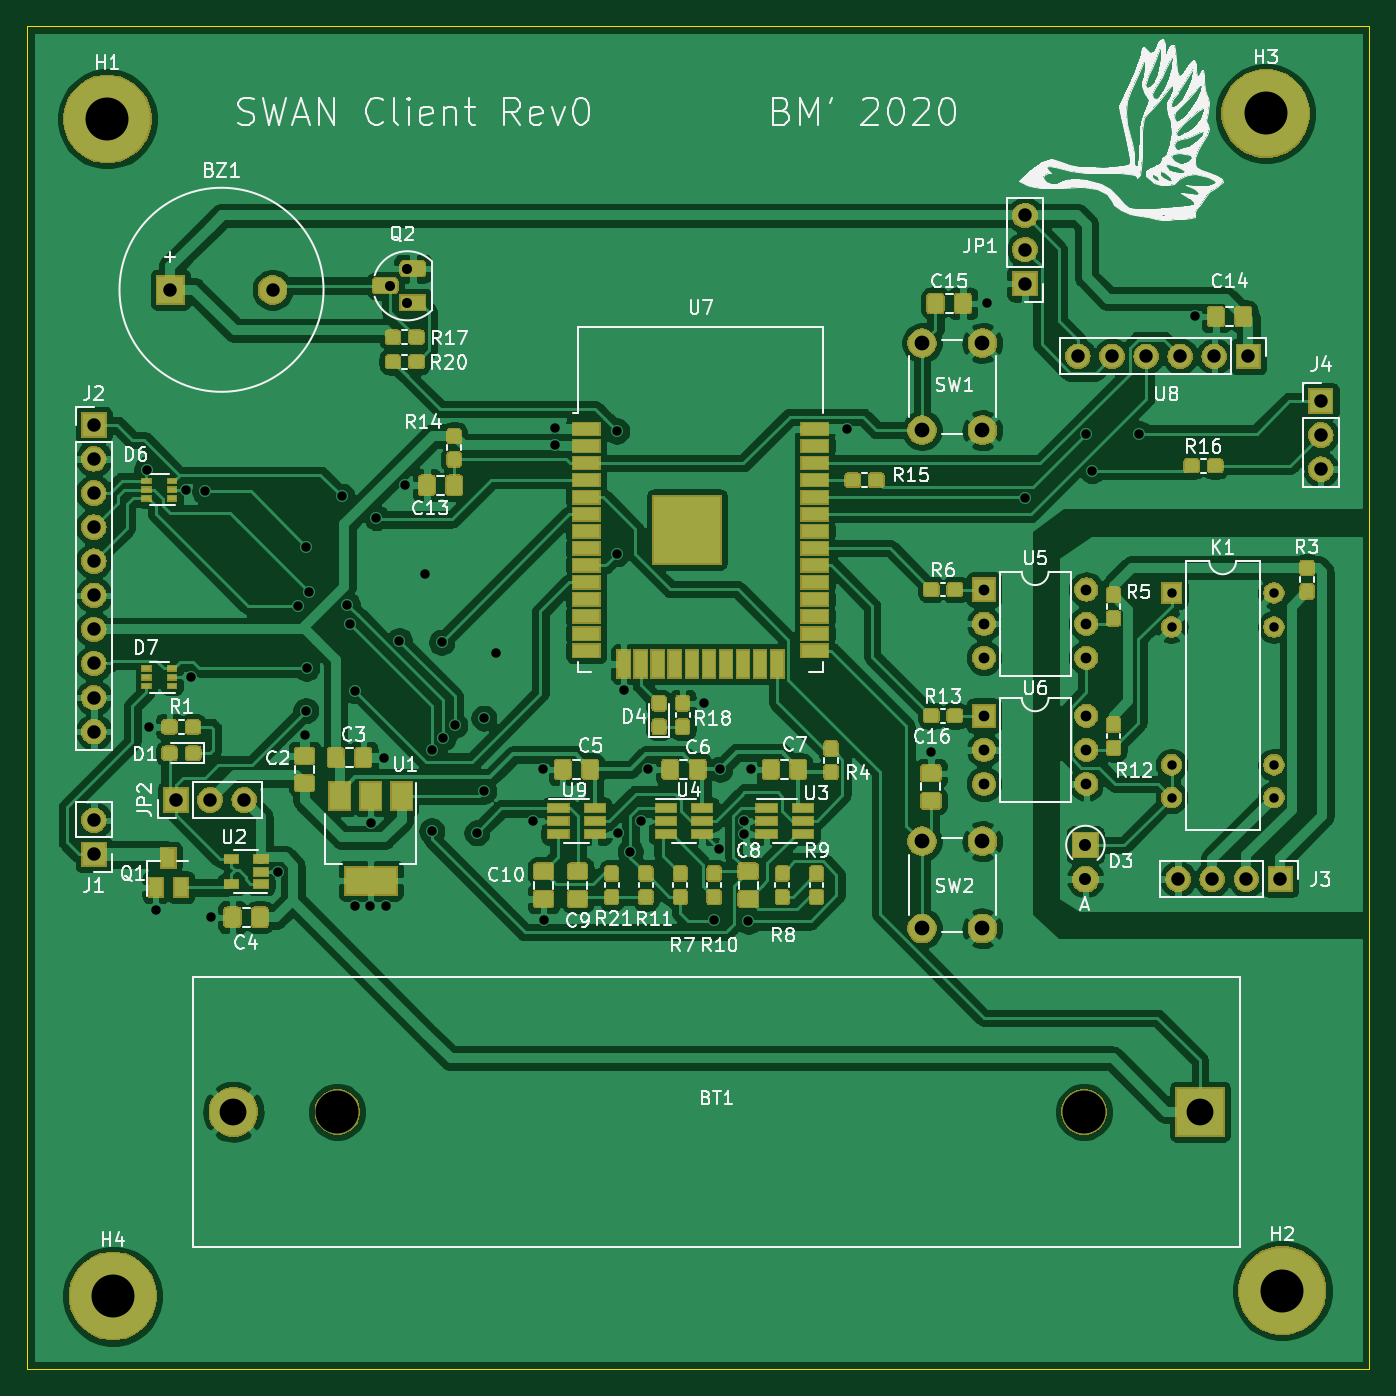
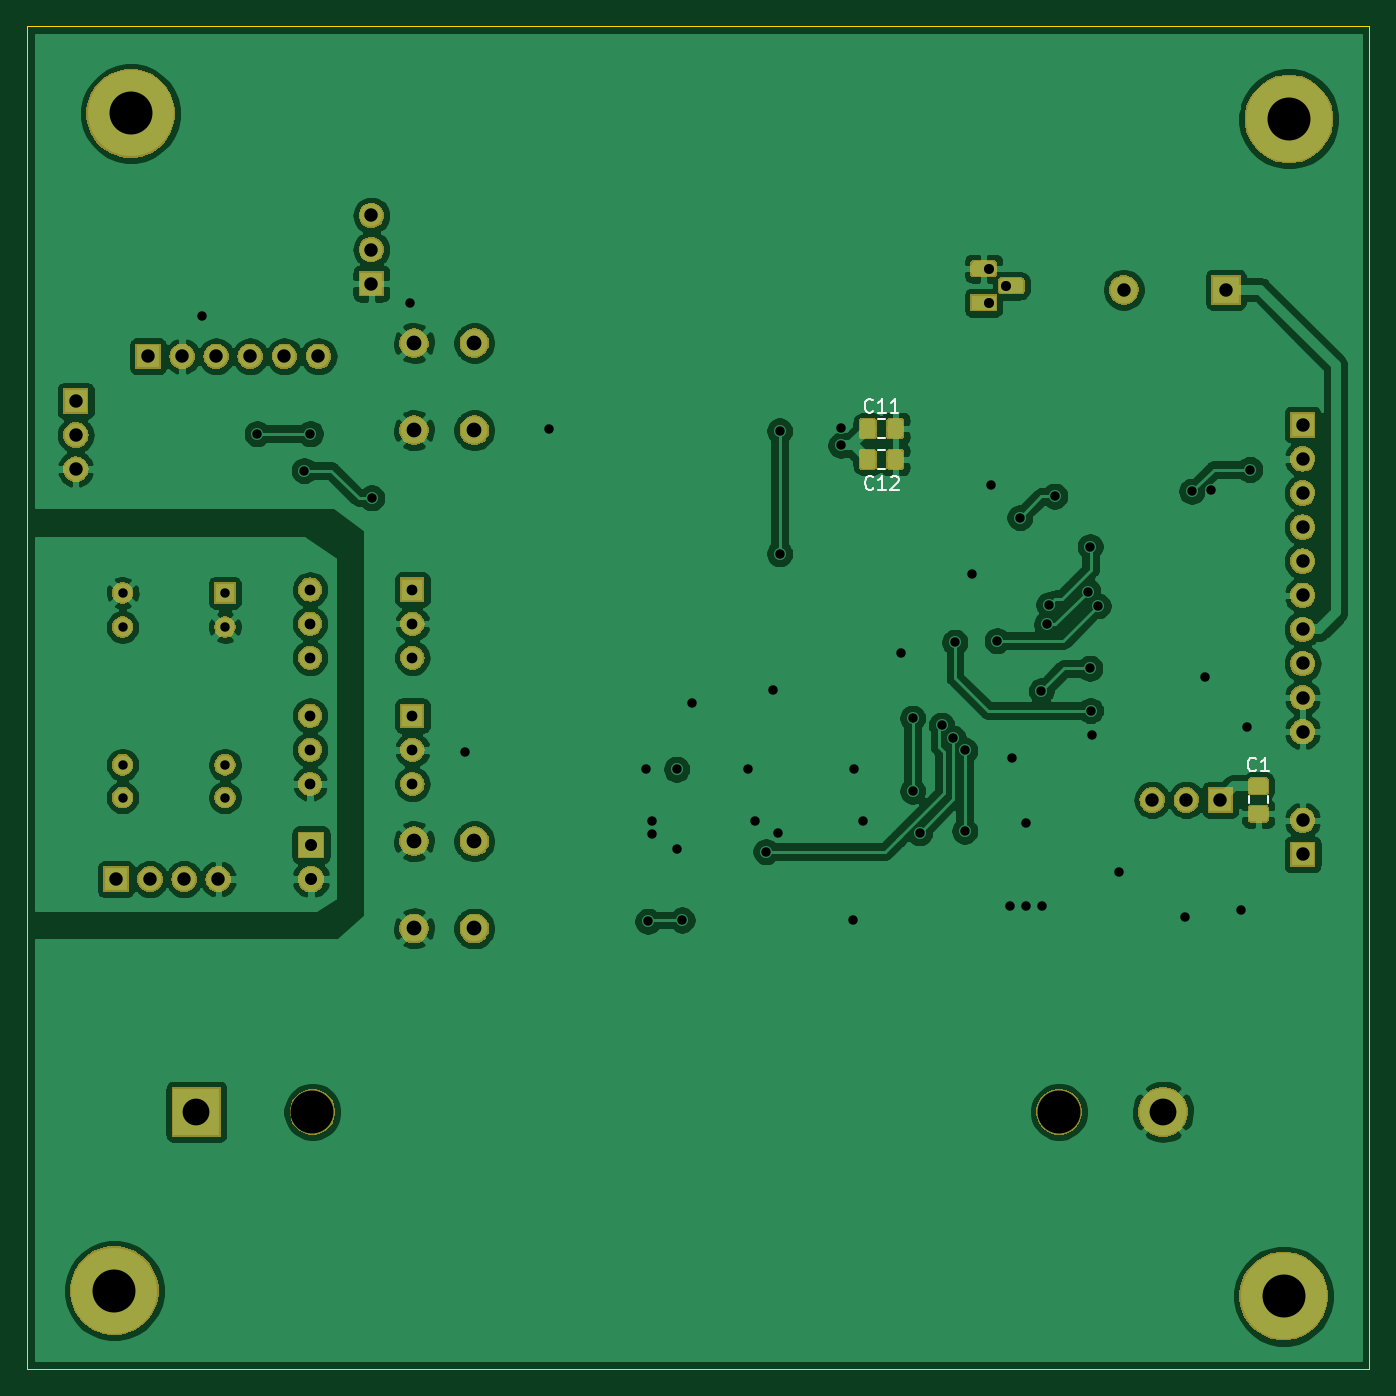
Circuit board: 9 layer files. Board 100.0 x 100.0 mm.
- bottom_copper: szakdolgozat-B_Cu.gbr (209836 bytes)
- bottom_mask: szakdolgozat-B_Mask.gbr (71583 bytes)
- bottom_silk: szakdolgozat-B_SilkS.gbr (3135 bytes)
- outline: szakdolgozat-Edge_Cuts.gbr (712 bytes)
- top_copper: szakdolgozat-F_Cu.gbr (440099 bytes)
- top_mask: szakdolgozat-F_Mask.gbr (149245 bytes)
- top_silk: szakdolgozat-F_SilkS.gbr (84696 bytes)
- drill: szakdolgozat-NPTH.drl (333 bytes)
- drill: szakdolgozat-PTH.drl (2471 bytes)

=== bottom_copper: szakdolgozat-B_Cu.gbr (209836 bytes, source omitted) ===
=== bottom_mask: szakdolgozat-B_Mask.gbr (71583 bytes, source omitted) ===
=== bottom_silk: szakdolgozat-B_SilkS.gbr ===
G04 #@! TF.GenerationSoftware,KiCad,Pcbnew,(5.1.2)-1*
G04 #@! TF.CreationDate,2020-11-05T23:01:01+01:00*
G04 #@! TF.ProjectId,szakdolgozat,737a616b-646f-46c6-976f-7a61742e6b69,rev?*
G04 #@! TF.SameCoordinates,Original*
G04 #@! TF.FileFunction,Legend,Bot*
G04 #@! TF.FilePolarity,Positive*
%FSLAX46Y46*%
G04 Gerber Fmt 4.6, Leading zero omitted, Abs format (unit mm)*
G04 Created by KiCad (PCBNEW (5.1.2)-1) date 2020-11-05 23:01:01*
%MOMM*%
%LPD*%
G04 APERTURE LIST*
%ADD10C,0.120000*%
%ADD11C,0.150000*%
G04 APERTURE END LIST*
D10*
X133656000Y-84030452D02*
X133656000Y-83507948D01*
X135076000Y-84030452D02*
X135076000Y-83507948D01*
X162694252Y-56818600D02*
X162171748Y-56818600D01*
X162694252Y-55398600D02*
X162171748Y-55398600D01*
X162694252Y-57684600D02*
X162171748Y-57684600D01*
X162694252Y-59104600D02*
X162171748Y-59104600D01*
D11*
X134532666Y-81535542D02*
X134580285Y-81583161D01*
X134723142Y-81630780D01*
X134818380Y-81630780D01*
X134961238Y-81583161D01*
X135056476Y-81487923D01*
X135104095Y-81392685D01*
X135151714Y-81202209D01*
X135151714Y-81059352D01*
X135104095Y-80868876D01*
X135056476Y-80773638D01*
X134961238Y-80678400D01*
X134818380Y-80630780D01*
X134723142Y-80630780D01*
X134580285Y-80678400D01*
X134532666Y-80726019D01*
X133580285Y-81630780D02*
X134151714Y-81630780D01*
X133866000Y-81630780D02*
X133866000Y-80630780D01*
X133961238Y-80773638D01*
X134056476Y-80868876D01*
X134151714Y-80916495D01*
X163075857Y-54815742D02*
X163123476Y-54863361D01*
X163266333Y-54910980D01*
X163361571Y-54910980D01*
X163504428Y-54863361D01*
X163599666Y-54768123D01*
X163647285Y-54672885D01*
X163694904Y-54482409D01*
X163694904Y-54339552D01*
X163647285Y-54149076D01*
X163599666Y-54053838D01*
X163504428Y-53958600D01*
X163361571Y-53910980D01*
X163266333Y-53910980D01*
X163123476Y-53958600D01*
X163075857Y-54006219D01*
X162123476Y-54910980D02*
X162694904Y-54910980D01*
X162409190Y-54910980D02*
X162409190Y-53910980D01*
X162504428Y-54053838D01*
X162599666Y-54149076D01*
X162694904Y-54196695D01*
X161171095Y-54910980D02*
X161742523Y-54910980D01*
X161456809Y-54910980D02*
X161456809Y-53910980D01*
X161552047Y-54053838D01*
X161647285Y-54149076D01*
X161742523Y-54196695D01*
X163050457Y-60555142D02*
X163098076Y-60602761D01*
X163240933Y-60650380D01*
X163336171Y-60650380D01*
X163479028Y-60602761D01*
X163574266Y-60507523D01*
X163621885Y-60412285D01*
X163669504Y-60221809D01*
X163669504Y-60078952D01*
X163621885Y-59888476D01*
X163574266Y-59793238D01*
X163479028Y-59698000D01*
X163336171Y-59650380D01*
X163240933Y-59650380D01*
X163098076Y-59698000D01*
X163050457Y-59745619D01*
X162098076Y-60650380D02*
X162669504Y-60650380D01*
X162383790Y-60650380D02*
X162383790Y-59650380D01*
X162479028Y-59793238D01*
X162574266Y-59888476D01*
X162669504Y-59936095D01*
X161717123Y-59745619D02*
X161669504Y-59698000D01*
X161574266Y-59650380D01*
X161336171Y-59650380D01*
X161240933Y-59698000D01*
X161193314Y-59745619D01*
X161145695Y-59840857D01*
X161145695Y-59936095D01*
X161193314Y-60078952D01*
X161764742Y-60650380D01*
X161145695Y-60650380D01*
M02*

=== outline: szakdolgozat-Edge_Cuts.gbr ===
G04 #@! TF.GenerationSoftware,KiCad,Pcbnew,(5.1.2)-1*
G04 #@! TF.CreationDate,2020-11-05T23:01:01+01:00*
G04 #@! TF.ProjectId,szakdolgozat,737a616b-646f-46c6-976f-7a61742e6b69,rev?*
G04 #@! TF.SameCoordinates,Original*
G04 #@! TF.FileFunction,Profile,NP*
%FSLAX46Y46*%
G04 Gerber Fmt 4.6, Leading zero omitted, Abs format (unit mm)*
G04 Created by KiCad (PCBNEW (5.1.2)-1) date 2020-11-05 23:01:01*
%MOMM*%
%LPD*%
G04 APERTURE LIST*
%ADD10C,0.050000*%
G04 APERTURE END LIST*
D10*
X126083600Y-126157600D02*
X126083600Y-26157600D01*
X226083600Y-26157600D02*
X226083600Y-126157600D01*
X126083600Y-126157600D02*
X226083600Y-126157600D01*
X126083600Y-26157600D02*
X226083600Y-26157600D01*
M02*

=== top_copper: szakdolgozat-F_Cu.gbr (440099 bytes, source omitted) ===
=== top_mask: szakdolgozat-F_Mask.gbr (149245 bytes, source omitted) ===
=== top_silk: szakdolgozat-F_SilkS.gbr (84696 bytes, source omitted) ===
=== drill: szakdolgozat-NPTH.drl ===
M48
; DRILL file {KiCad (5.1.2)-1} date 05/11/2020 20:15:00
; FORMAT={-:-/ absolute / inch / decimal}
; #@! TF.CreationDate,2020-11-05T20:15:00+01:00
; #@! TF.GenerationSoftware,Kicad,Pcbnew,(5.1.2)-1
; #@! TF.FileFunction,NonPlated,1,2,NPTH
FMAT,2
INCH
T1C0.1260
%
G90
G05
T1
X5.8743Y-4.2126
X8.0636Y-4.2126
T0
M30

=== drill: szakdolgozat-PTH.drl ===
M48
; DRILL file {KiCad (5.1.2)-1} date 05/11/2020 20:15:00
; FORMAT={-:-/ absolute / inch / decimal}
; #@! TF.CreationDate,2020-11-05T20:15:00+01:00
; #@! TF.GenerationSoftware,Kicad,Pcbnew,(5.1.2)-1
; #@! TF.FileFunction,Plated,1,2,PTH
FMAT,2
INCH
T1C0.0276
T2C0.0295
T3C0.0315
T4C0.0354
T5C0.0394
T6C0.0433
T7C0.0787
T8C0.1260
%
G90
G05
T1
X5.315Y-2.329
X5.322Y-3.083
X5.342Y-3.62
X5.429Y-2.389
X5.445Y-2.938
X5.485Y-2.393
X5.505Y-3.642
X5.699Y-3.509
X5.76Y-2.729
X5.779Y-3.107
X5.782Y-3.036
X5.783Y-2.555
X5.784Y-2.912
X5.7899Y-2.687
X5.887Y-2.407
X5.9037Y-2.7253
X5.911Y-2.783
X5.925Y-3.61
X5.926Y-2.978
X5.9715Y-3.61
X5.972Y-3.365
X5.989Y-2.47
X6.012Y-3.174
X6.018Y-3.61
X6.056Y-2.831
X6.074Y-2.373
X6.131Y-2.634
X6.151Y-3.153
X6.151Y-3.389
X6.18Y-2.836
X6.185Y-3.116
X6.219Y-3.079
X6.2835Y-3.3945
X6.304Y-3.058
X6.304Y-3.272
X6.339Y-2.867
X6.448Y-3.36
X6.476Y-3.207
X6.479Y-3.649
X6.514Y-2.208
X6.514Y-2.258
X6.694Y-2.216
X6.694Y-2.576
X6.698Y-3.396
X6.714Y-2.975
X6.7335Y-3.4495
X6.766Y-3.36
X6.786Y-3.208
X6.95Y-3.014
X6.98Y-3.65
X6.994Y-3.442
X6.996Y-3.208
X7.068Y-3.36
X7.068Y-3.398
X7.08Y-3.654
X7.087Y-3.208
X7.37Y-2.21
X7.615Y-3.157
X7.779Y-1.842
X7.89Y-2.4122
X8.07Y-2.224
X8.088Y-2.332
X8.226Y-2.224
X8.388Y-1.879
X8.3206Y-2.691
X8.3206Y-2.791
X8.3206Y-3.1949
X8.3206Y-3.291
X8.6206Y-2.691
X8.6206Y-2.791
X8.6206Y-3.1949
X8.6206Y-3.291
T2
X6.03Y-1.79
X6.08Y-1.74
X6.08Y-1.84
T3
X7.7706Y-3.051
X7.7706Y-3.151
X7.7706Y-3.251
X8.0706Y-3.051
X8.0706Y-3.151
X8.0706Y-3.251
X7.7706Y-2.681
X7.7706Y-2.781
X7.7706Y-2.881
X8.0706Y-2.681
X8.0706Y-2.781
X8.0706Y-2.881
T4
X8.068Y-3.43
X8.068Y-3.53
T5
X8.34Y-3.53
X8.44Y-3.53
X8.54Y-3.53
X8.64Y-3.53
X8.758Y-2.128
X8.758Y-2.228
X8.758Y-2.328
X7.891Y-1.584
X7.891Y-1.684
X7.891Y-1.784
X5.385Y-1.802
X5.6842Y-1.802
X8.046Y-1.997
X8.146Y-1.997
X8.246Y-1.997
X8.346Y-1.997
X8.446Y-1.997
X8.546Y-1.997
X5.1601Y-3.3577
X5.1601Y-3.4577
X5.401Y-3.298
X5.501Y-3.298
X5.601Y-3.298
X5.1601Y-2.1979
X5.1601Y-2.2979
X5.1601Y-2.3979
X5.1601Y-2.4979
X5.1601Y-2.5979
X5.1601Y-2.6979
X5.1601Y-2.7979
X5.1601Y-2.8979
X5.1601Y-2.9979
X5.1601Y-3.0979
T6
X7.5888Y-3.419
X7.5888Y-3.6749
X7.766Y-3.419
X7.766Y-3.6749
X7.5888Y-1.958
X7.5888Y-2.2139
X7.766Y-1.958
X7.766Y-2.2139
T7
X5.5694Y-4.2126
X8.404Y-4.2126
T8
X8.645Y-4.737
X8.597Y-1.285
X5.216Y-4.753
X5.2Y-1.301
T0
M30

